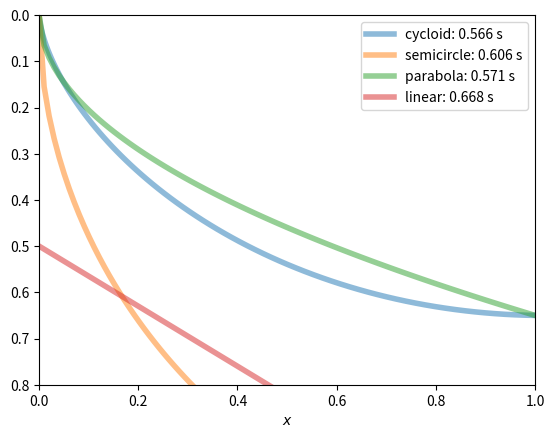

Generate this figure with matplotlib:
import numpy as np
from scipy.optimize import newton
from scipy.integrate import quad
import matplotlib.pyplot as plt

# Acceleration due to gravity (m.s-2); final position of bead (m).
g = 9.81
x2, y2 = 1, 0.65

def cycloid(x2, y2, N=100):
    """Return the path of Brachistochrone curve from (0,0) to (x2, y2).

    The Brachistochrone curve is the path down which a bead will fall without
    friction between two points in the least time (an arc of a cycloid).
    It is returned as an array of N values of (x,y) between (0,0) and (x2,y2).

    """

    # First find theta2 from (x2, y2) numerically (by Newton-Rapheson).
    def f(theta):
        return y2/x2 - (1-np.cos(theta))/(theta-np.sin(theta))
    theta2 = newton(f, np.pi/2)

    # The radius of the semicircle generating the cycloid.
    R = y2 / (1 - np.cos(theta2))

    theta = np.linspace(0, theta2, N)
    x = R * (theta - np.sin(theta))
    y = R * (1 - np.cos(theta))

    # The time of travel
    T = theta2 * np.sqrt(R / g)
    print('T(cycloid) = {:.3f}'.format(T))
    return x, y, T

def linear(x2, y2, N=100):
    """Return the path of a straight line from (0,0) to (x2, y2)."""

    m = y2 / x2                         #slope formula m=y/x , c=0 i.e linear eqn
    x = np.linspace(0, x2, N)
    y = m*x+0.5

    # The time of travel
    T = np.sqrt(2*(1+m**2)/g/m * x2)
    print('T(linear) = {:.3f}'.format(T))
    return x, y, T

def func(x, f, fp):
    """The integrand of the time integral to be minimized for a path f(x)."""

    return np.sqrt((1+fp(x)**2) / (2 * g * f(x)))

def semicircle(x2, y2, N=100):
    """Return the path of a circular arc between (0,0) to (x2, y2).

    The semicircle used is the one with a vertical tangent at (0,0).

    """

    # semicircle radius
    r = np.sqrt(x2**2 + y2**2)

    def f(x):
        return np.sqrt(2*r*x - x**2)
    def fp(x):
        return (r-x)/f(x)

    x = np.linspace(0, x2, N)
    y = f(x)

    # Calcualte the time of travel by numerical integration.
    T = quad(func, 0, x2, args=(f, fp))[0]
    print('T(semicircle) = {:.3f}'.format(T))
    return x, y, T

def parabola(x2, y2, N=100):
    """Return the path of a parabolic arc between (0,0) to (x2, y2).

    The parabola used is the one with a vertical tangent at (0,0).

    """

    c = (y2/x2)**2

    def f(x):
        return np.sqrt(c*x)
    def fp(x):
        return c/2/f(x)

    x = np.linspace(0, x2, N)
    y = f(x)

    # Calcualte the time of travel by numerical integration.
    T = quad(func, 0, x2, args=(f, fp))[0]
    print('T(parabola) = {:.3f}'.format(T))
    return x, y, T

# Plot a figure comparing the four paths.
fig, ax = plt.subplots()


for curve in ('cycloid', 'semicircle', 'parabola', 'linear'):
    x, y, T = globals()[curve](x2, y2)
    ax.plot(x, y, lw=4, alpha=0.5, label='{}: {:.3f} s'.format(curve, T))
ax.legend()

ax.set_xlabel('$x$')
#ax.yaxis('x')
ax.set_xlim(0, 1)
ax.set_ylim(0.8, 0)
plt.savefig('brachistochrone.png')
plt.show()
